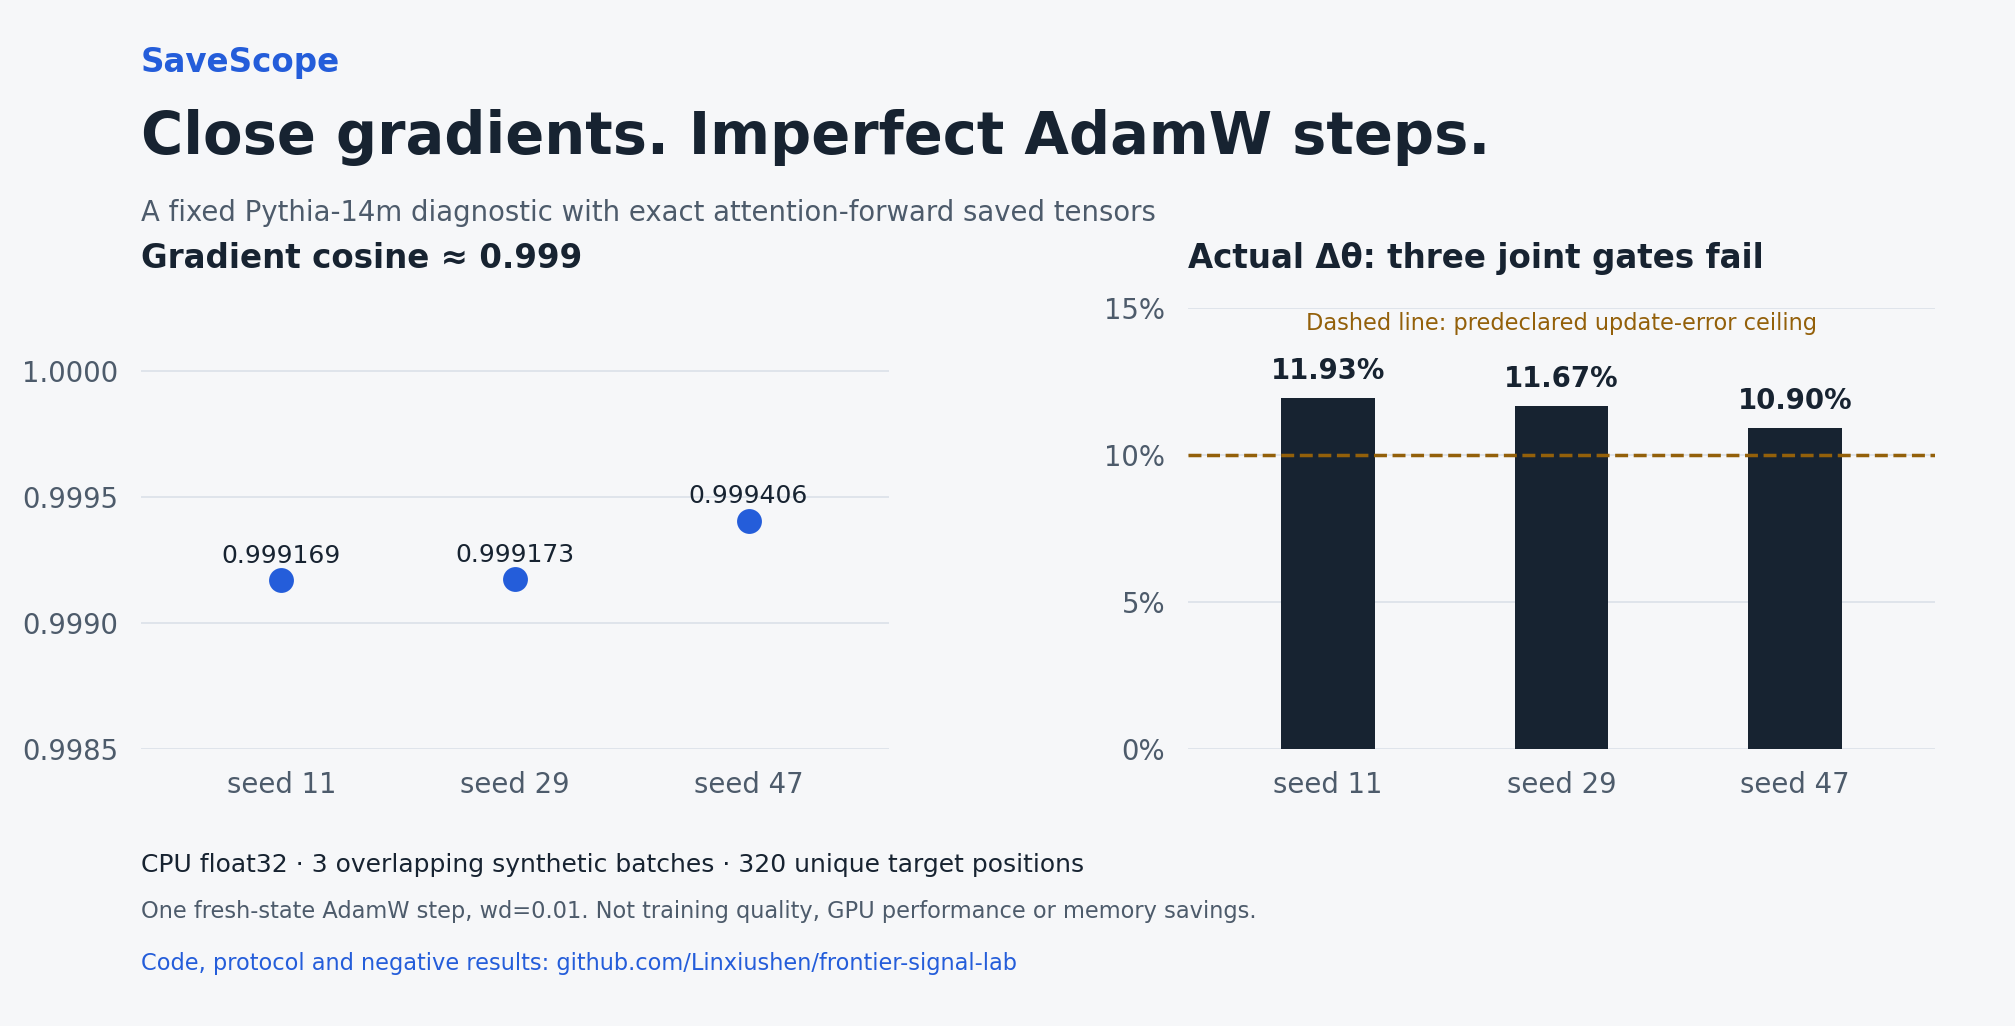

The table this chart was drawn from, first rows:
batch, gradient_cosine, update_relative_l2
seed 11, 0.9992, 0.1193
seed 29, 0.9992, 0.1167
seed 47, 0.9994, 0.109
